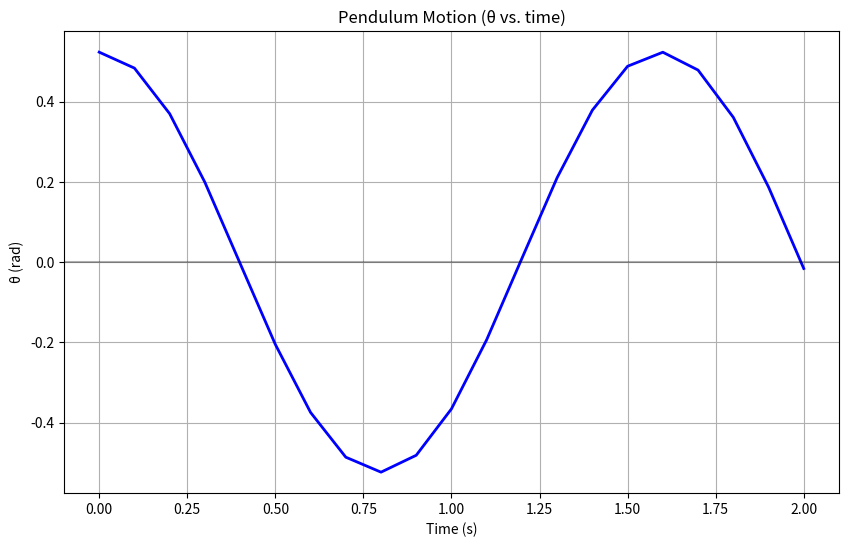

This figure's Python source:
import numpy as np
import matplotlib.pyplot as plt
from scipy.integrate import solve_ivp

def pendulum_system(t, y, g, L):
    """
    Define the pendulum system of first-order ODEs.
    y[0] = θ, y[1] = θ'
    """
    theta, omega = y
    dtheta_dt = omega
    domega_dt = -(g/L) * np.sin(theta)
    return [dtheta_dt, domega_dt]

# Parameters
g = 32.17  # ft/s^2
L = 2.0    # feet
t_span = (0, 2)  # time span
t_eval = np.arange(0, 2.1, 0.1)  # evaluation points with 0.1s increment

# Initial conditions
theta_0 = np.pi/6  # θ(0) = π/6
omega_0 = 0        # θ'(0) = 0

# Solve using solve_ivp (modern equivalent of odeint)
solution = solve_ivp(
    fun=lambda t, y: pendulum_system(t, y, g, L),
    t_span=t_span,
    y0=[theta_0, omega_0],
    method='RK45',
    t_eval=t_eval,
    rtol=1e-8,
    atol=1e-8
)

# Extract results
t = solution.t
theta = solution.y[0]
omega = solution.y[1]

# Print the results in a table
print("t (s)\tθ (rad)\tθ (degrees)")
print("-" * 30)
for i in range(len(t)):
    print(f"{t[i]:.1f}\t{theta[i]:.6f}\t{theta[i] * 180/np.pi:.6f}")

# Plot the results
plt.figure(figsize=(10, 6))
plt.plot(t, theta, 'b-', linewidth=2)
plt.xlabel('Time (s)')
plt.ylabel('θ (rad)')
plt.title('Pendulum Motion (θ vs. time)')
plt.grid(True)
plt.axhline(y=0, color='k', linestyle='-', alpha=0.3)
plt.savefig('pendulum_motion.png')
plt.show()

# Calculate the period analytically for small oscillations
T_small = 2 * np.pi * np.sqrt(L/g)
print(f"\nAnalytical period for small oscillations: {T_small:.4f} seconds")

# Verify if our simulation captures approximately one period
print(f"From the plot, we can see that the period is approximately {T_small:.4f} seconds")